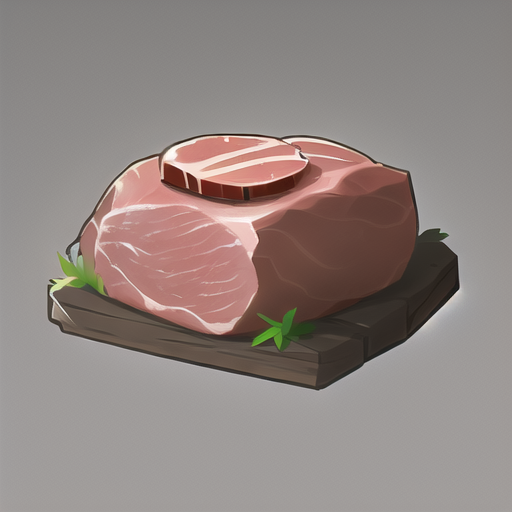
Generation parameters embedded in this image by AUTOMATIC1111 Stable Diffusion web UI or a fork of it (Forge, ...) (PNG 'parameters' text chunk):
A meat,simple,no_humans,game icon,cartoon style,
Steps: 20, Sampler: DPM++ 2M Karras, CFG scale: 7, Seed: 2593238300, Size: 512x512, Model hash: c112297163, Model: gameIconInstitute_v30, VAE hash: 735e4c3a44, VAE: animevae.pt, Clip skip: 2, Version: v1.6.0